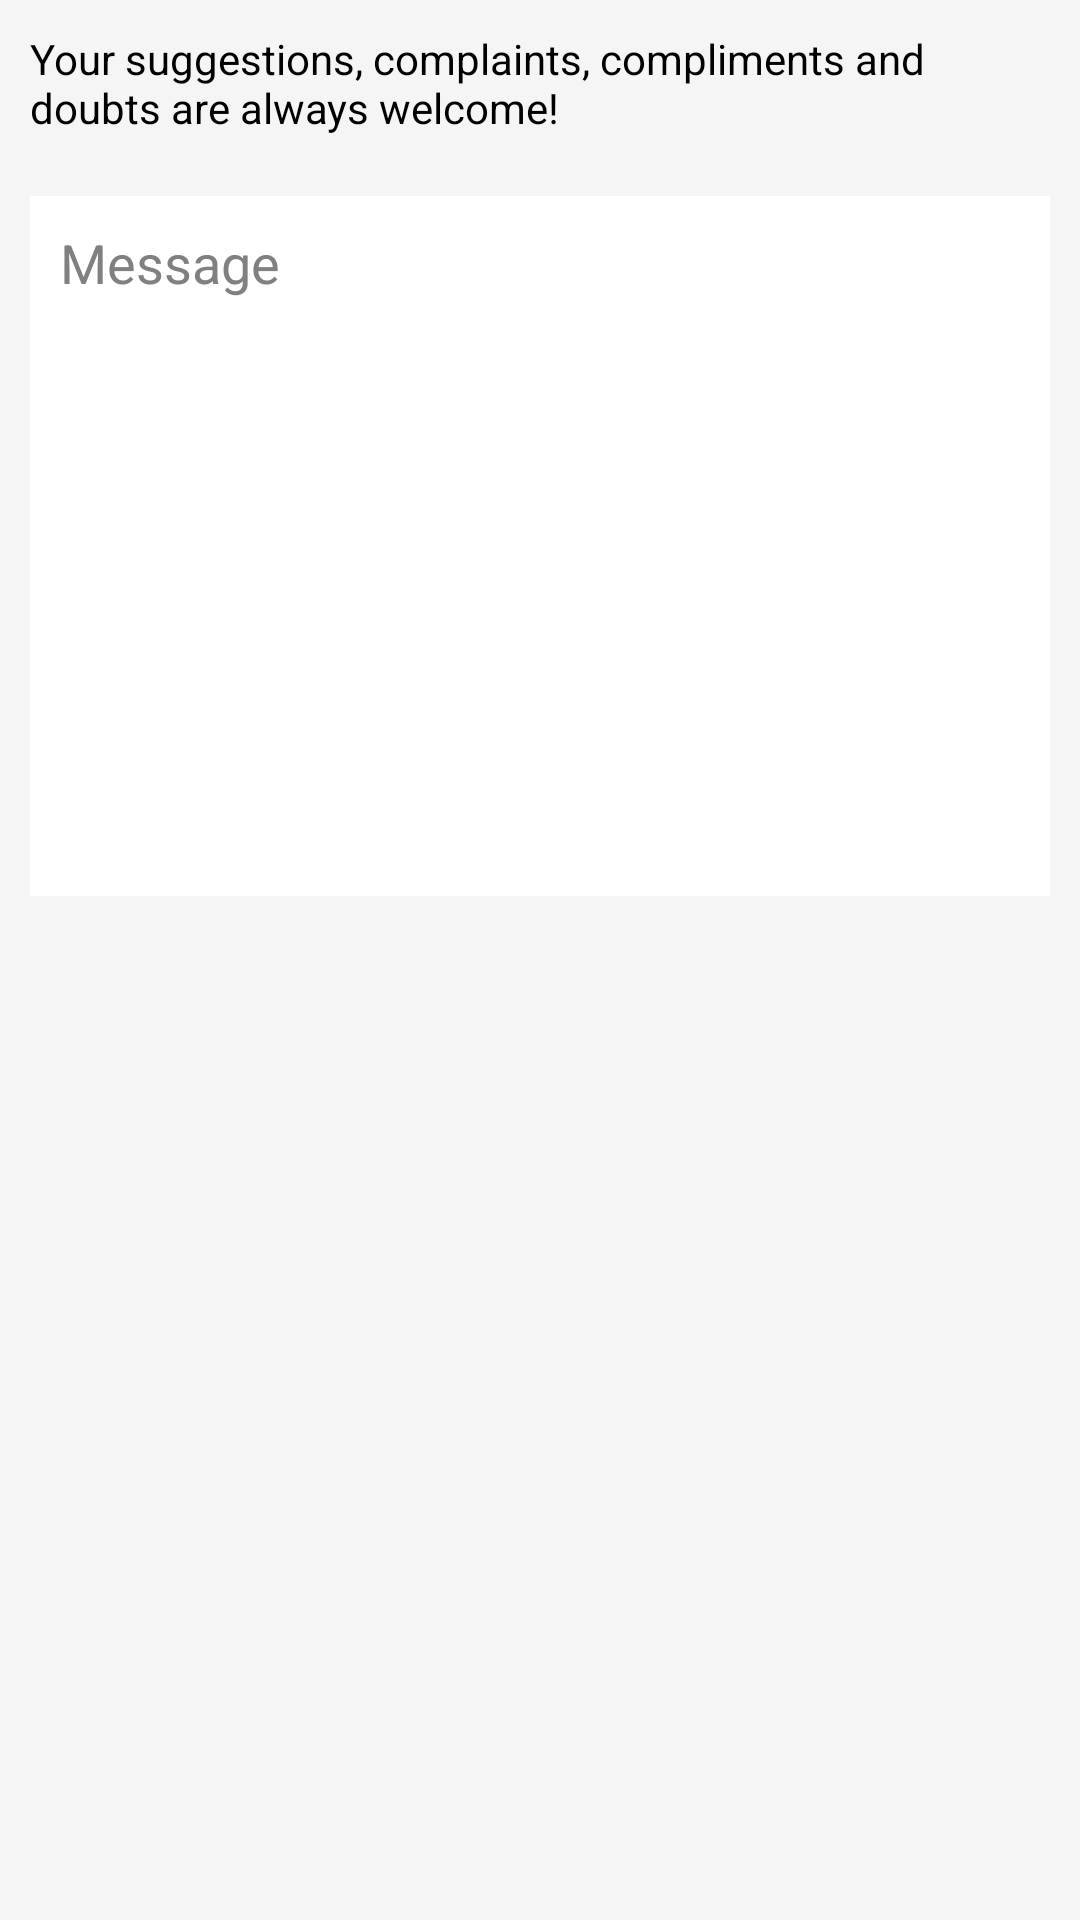

Write the Android layout XML for this screen, with the resource values it uses.
<!-- AndroidManifest.xml: application theme AppTheme -->
<!-- res/layout/activity_contato.xml -->
<?xml version="1.0" encoding="utf-8"?>
<LinearLayout xmlns:android="http://schemas.android.com/apk/res/android"
    xmlns:tools="http://schemas.android.com/tools"
    android:layout_width="match_parent"
    android:layout_height="match_parent"
    android:theme="@style/AppTheme.EstiloContato"
    android:orientation="vertical">

    <TextView
        android:layout_width="wrap_content"
        android:layout_height="wrap_content"
        android:layout_margin="10sp"
        android:textColor="@color/corPreto"
        android:text="@string/sugestoes_reclamacoes"/>

    <EditText
        android:id="@+id/txtDescricao"
        android:layout_width="match_parent"
        android:layout_height="wrap_content"
        android:layout_margin="10sp"
        android:padding="10sp"
        android:background="@color/corBranco"
        android:hint="@string/mensagem"
        android:gravity="top|start"
        android:inputType="textEmailAddress|textMultiLine"
        android:lines="20"
        android:minLines="10"
        android:scrollHorizontally="false"
        android:scrollbars="vertical"
        android:imeOptions="actionDone"
        tools:ignore="Autofill" />

</LinearLayout>
<!-- resources referenced by this layout -->
<resources>
  <color name="corBranco">#FFFFFF</color>
  <color name="corPreto">#000000</color>
  <string name="mensagem">Message</string>
  <string name="sugestoes_reclamacoes">Your suggestions, complaints, compliments and doubts are always welcome!</string>
  <style name="AppTheme.EstiloContato" parent="android:Theme">
          <item name="android:background">@color/corCinzaClaro</item>
      </style>
  <style name="AppTheme" parent="Theme.AppCompat.Light.DarkActionBar">
          
          <item name="colorPrimary">@color/colorPrimary</item>
          <item name="colorPrimaryDark">@color/colorPrimaryDark</item>
          <item name="colorAccent">@color/colorAccent</item>
      </style>
  <color name="corCinzaClaro">#f5f5f5</color>
  <color name="colorPrimary">#1565C0</color>
  <color name="colorPrimaryDark">#0D47A1</color>
  <color name="colorAccent">#1E88E5</color>
</resources>
